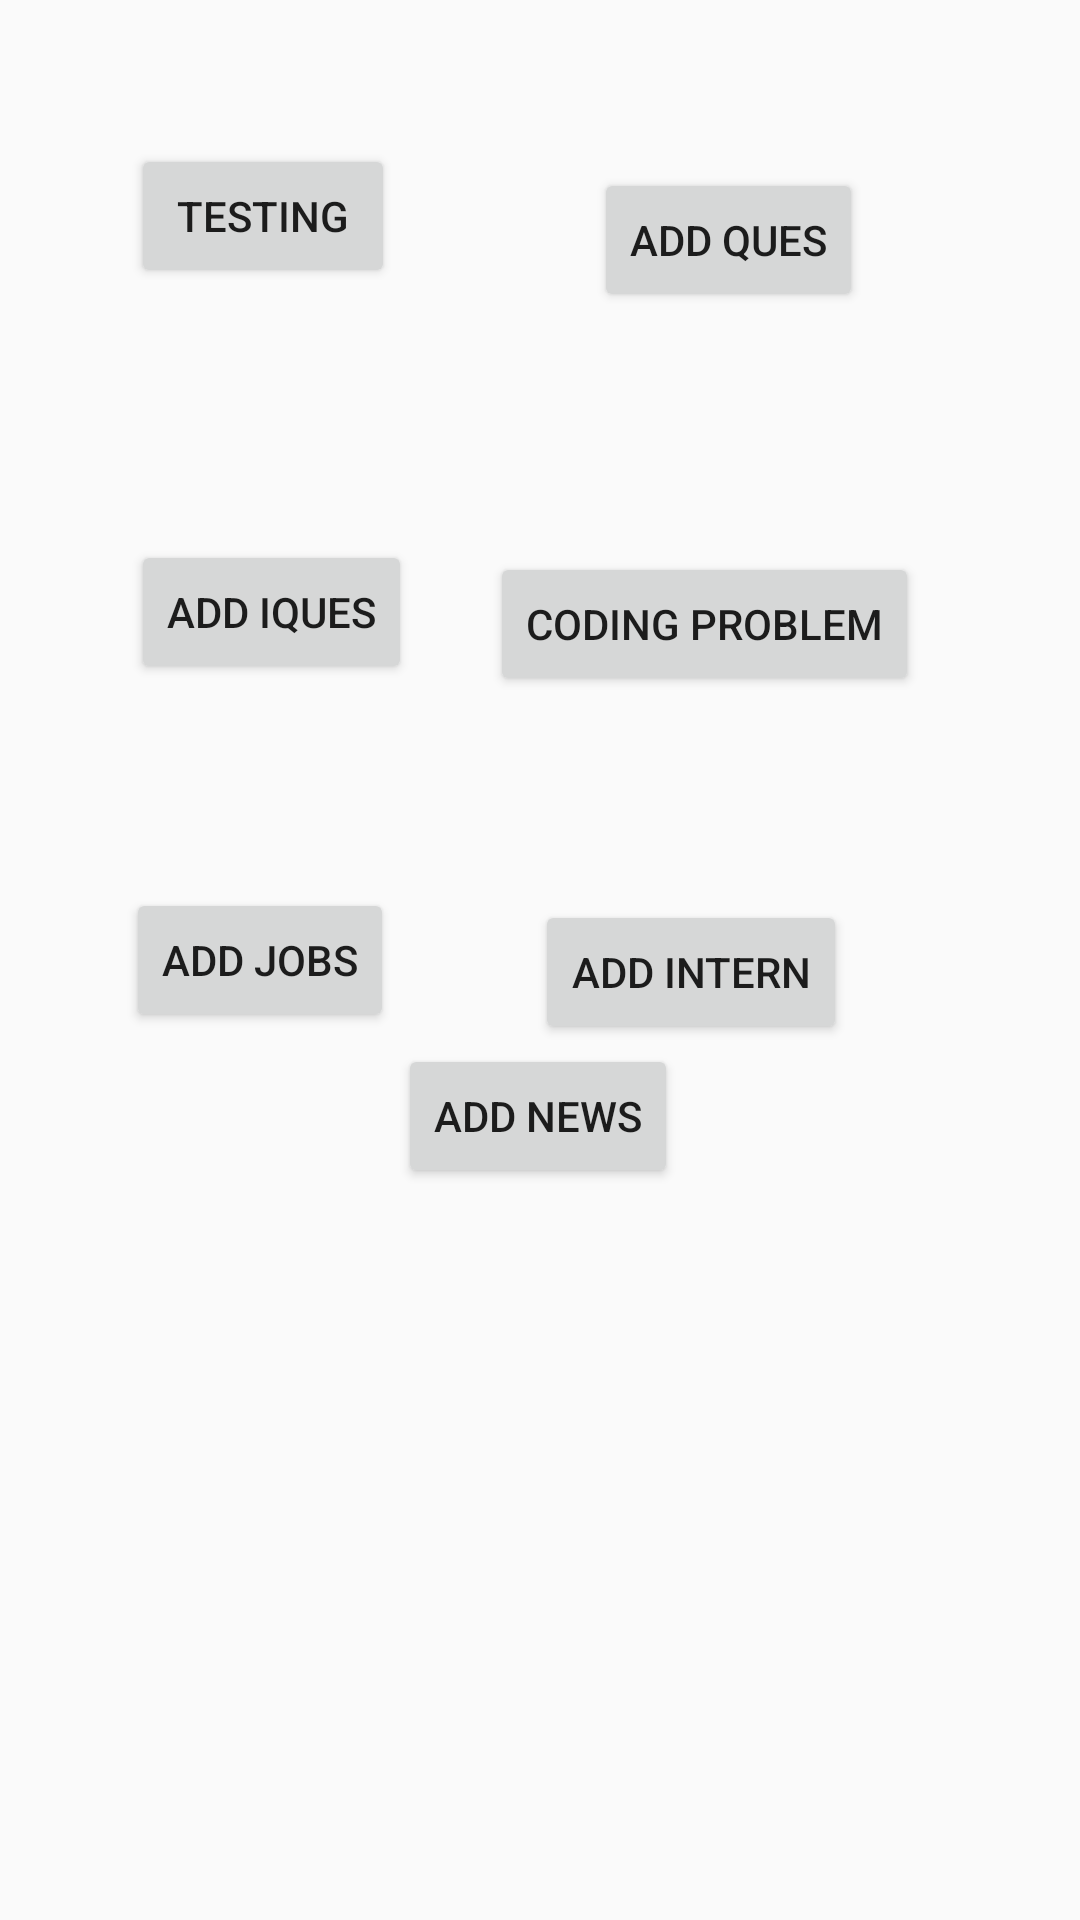

Layout XML and referenced resources for this Android screen:
<!-- AndroidManifest.xml: application theme AppTheme -->
<!-- res/layout/activity_admin_home.xml -->
<?xml version="1.0" encoding="utf-8"?>
<androidx.constraintlayout.widget.ConstraintLayout xmlns:android="http://schemas.android.com/apk/res/android"
    xmlns:app="http://schemas.android.com/apk/res-auto"
    xmlns:tools="http://schemas.android.com/tools"
    android:layout_width="match_parent"
    android:layout_height="match_parent"
    tools:context=".HomeScreen.AdminHome">

    <Button
        android:id="@+id/testerBtn"
        android:layout_width="wrap_content"
        android:layout_height="wrap_content"
        android:layout_marginTop="48dp"
        android:text="Testing"
        app:layout_constraintEnd_toEndOf="parent"
        app:layout_constraintHorizontal_bias="0.16"
        app:layout_constraintStart_toStartOf="parent"
        app:layout_constraintTop_toTopOf="parent"
        android:onClick="sendMain"/>

    <Button
        android:id="@+id/AquesBtn"
        android:layout_width="wrap_content"
        android:layout_height="wrap_content"
        android:layout_marginTop="56dp"
        android:onClick="sendQues"
        android:text="Add Ques"
        app:layout_constraintEnd_toEndOf="parent"
        app:layout_constraintHorizontal_bias="0.733"
        app:layout_constraintStart_toStartOf="parent"
        app:layout_constraintTop_toTopOf="parent" />

    <Button
        android:id="@+id/AIQBtn"
        android:layout_width="wrap_content"
        android:layout_height="wrap_content"
        android:layout_marginTop="180dp"
        android:onClick="sendAIQ"
        android:text="Add Iques"
        app:layout_constraintEnd_toEndOf="parent"
        app:layout_constraintHorizontal_bias="0.164"
        app:layout_constraintStart_toStartOf="parent"
        app:layout_constraintTop_toTopOf="parent" />

    <Button
        android:id="@+id/CPBtn"
        android:layout_width="wrap_content"
        android:layout_height="wrap_content"
        android:layout_marginTop="184dp"
        android:onClick="sendCP"
        android:text="Coding Problem"
        app:layout_constraintEnd_toEndOf="parent"
        app:layout_constraintHorizontal_bias="0.752"
        app:layout_constraintStart_toStartOf="parent"
        app:layout_constraintTop_toTopOf="parent" />

    <Button
        android:id="@+id/FJBtn"
        android:layout_width="wrap_content"
        android:layout_height="wrap_content"
        android:layout_marginTop="296dp"

        android:onClick="sendFJ"

        android:text="Add Jobs"

        app:layout_constraintEnd_toEndOf="parent"

        app:layout_constraintHorizontal_bias="0.155"

        app:layout_constraintStart_toStartOf="parent"

        app:layout_constraintTop_toTopOf="parent" />

    <Button
        android:id="@+id/FIBtn2"
        android:layout_width="wrap_content"
        android:layout_height="wrap_content"
        android:layout_marginTop="300dp"
        android:onClick="sendFI"
        android:text="Add Intern"
        app:layout_constraintEnd_toEndOf="parent"
        app:layout_constraintHorizontal_bias="0.697"
        app:layout_constraintStart_toStartOf="parent"
        app:layout_constraintTop_toTopOf="parent" />

    <Button
        android:id="@+id/button"
        android:layout_width="wrap_content"
        android:layout_height="wrap_content"
        android:layout_marginBottom="244dp"
        android:text="Add News"
        android:onClick="sendNews"
        app:layout_constraintBottom_toBottomOf="parent"
        app:layout_constraintEnd_toEndOf="parent"
        app:layout_constraintHorizontal_bias="0.498"
        app:layout_constraintStart_toStartOf="parent" />
</androidx.constraintlayout.widget.ConstraintLayout>
<!-- resources referenced by this layout -->
<resources>
  <style name="AppTheme" parent="Theme.AppCompat.Light.NoActionBar">
          
          <item name="colorPrimary">@color/white</item>
          <item name="colorPrimaryDark">@color/colorPrimaryDark</item>
          <item name="colorAccent">@color/colorAccent</item>
          <item name="backgroundcolor">#FFFFFF</item>
          <item name="cardbackground">@color/lightGrey</item>
          <item name="textcolor">@color/black</item>
          <item name="buttoncolor">@color/brown</item>
      </style>
  <color name="white">#FFFFFF</color>
  <color name="colorPrimaryDark">#FF1C89A6</color>
  <color name="colorAccent">#FF1CC9A6</color>
  <color name="lightGrey">#F1EEEE</color>
  <color name="black">#0A0A0A</color>
  <color name="brown">#BB3615</color>
</resources>
